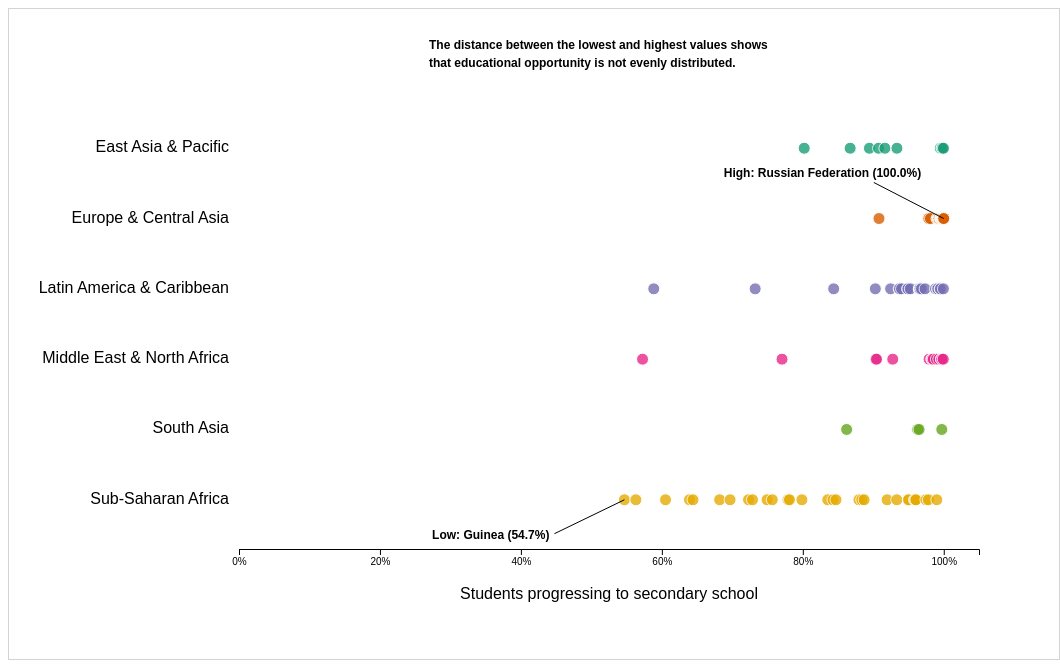
D3 v5 page, settled after 480 driven frames (8 s of simulated time); the page loaded 4 data file(s).



// Parameters: This is where I store the variables that store the current state of the visualization.

var currentScene = 1;
var selectedYear = 2012;
var selectedRegion = "All Regions";
var selectedCountry = null;
var selectedMetric = "GDP per capita";


// CSV file data
var scene1Data;
var scene2Data;
var scene3Data;
var scene4Data;


// Init function: runs when the page first loads

async function init() {
  scene1Data = await d3.csv("scene1_data.csv");
  scene2Data = await d3.csv("scene2_data.csv");
  scene3Data = await d3.csv("scene3_data.csv");
  scene4Data = await d3.csv("scene4_data.csv");

  // convert string data into numbers
  scene1Data.forEach(function(d) {
    d.Year = +d.Year;
    d.Progression = +d.Progression;
  });

  scene2Data.forEach(function(d) {
    d.Year = +d.Year;
    d.Progression = +d.Progression;
    d.GDP = +d.GDP;
  });

  scene3Data.forEach(function(d) {
    d.Year = +d.Year;
    d.Progression = +d.Progression;
    d.SlumPopulation = +d.SlumPopulation;
  });

  scene4Data.forEach(function(d) {
    d.Year = +d.Year;
    d.Progression = +d.Progression;
    d.Value = +d.Value;
  });

  createDropdowns();
  createTriggers();
  drawScene1();
}

// Initialize dropdowns

function createDropdowns() {
  var years = d3.set(
    scene1Data.map(function(d) {
      return d.Year;
    })
  ).values();

  years = years.map(Number).sort(function(a, b) {
    return b - a;
  });

  // Filter out years with fewer than 80 countries of data (not enough data for observation)
  years = years.filter(function(year) {

    var count = scene1Data.filter(function(d) {
      return d.Year === year;
    }).length;

    return count >= 80;
  });

  // Add the years to year dropdown
  d3.select("#yearSelect")
    .selectAll("option")
    .data(years)
    .enter()
    .append("option")
    .attr("value", function(d) {
      return d;
    })
    .text(function(d) {
      return d;
    });

  d3.select("#yearSelect")
    .property("value", selectedYear);


  // Find all available regions
  var regions = d3.set(
    scene1Data.map(function(d) {
      return d.Region;
    })
  ).values().sort();

  regions.unshift("All Regions");

  // Add regions to region dropdown
  d3.select("#regionSelect")
    .selectAll("option")
    .data(regions)
    .enter()
    .append("option")
    .attr("value", function(d) {
      return d;
    })
    .text(function(d) {
      return d;
    });
}

// SCENE 1: Dot Plot of Educational Progression
// How many students continue to secondary school

function drawScene1() {

  d3.select("#metricControls")
    .style("display", "none");

  currentScene = 1;

  // Update the text for Scene 1.
  d3.select("#title")
    .text("Educational Opportunity Around the World");

  d3.select("#description")
    .text(
      "Not every country provides the same opportunities for students to continue " +
      "into secondary school. Let's begin by exploring how educational progression " +
      "varies across the world."
    );

  d3.select("#sceneNumber")
    .text("Scene 1 of 4");

  d3.select("#previousButton")
    .property("disabled", true);

  d3.select("#nextButton")
    .property("disabled", false)
    .text("Next Scene");

  // Filter the data to selected year in dropdown
  var yearData = scene1Data.filter(function(d) {
    return d.Year === selectedYear;
  });

  // Get list of regions for the y-axis
  var regions = d3.set(
    yearData.map(function(d) {
      return d.Region;
    })
  ).values().sort();

  // Set up chart size
  var width = 740;
  var height = 450;

  // Create x-axis
  var x = d3.scaleLinear()
    .domain([0, 105])
    .range([0, width]);

  // Create y-axis
  var y = d3.scaleBand()
    .domain(regions)
    .range([0, height])
    .padding(0.4);

  // Give every region a different color
  var color = d3.scaleOrdinal(d3.schemeDark2)
    .domain(regions);

  // Clear the old chart before redrawing
  d3.select("svg")
    .selectAll("*")
    .remove();

  // Create chart group
  var chart = d3.select("svg")
    .append("g")
    .attr("transform", "translate(230,90)");

  // Add x-axis
  var xAxis = d3.axisBottom(x)
    .tickValues([0, 20, 40, 60, 80, 100])
    .tickFormat(function(d) {
      return d + "%";
    });

  chart.append("g")
    .attr("transform", "translate(0," + height + ")")
    .call(xAxis);

  // Add x-axis label
  chart.append("text")
    .attr("x", width / 2)
    .attr("y", height + 50)
    .attr("text-anchor", "middle")
    .text("Students progressing to secondary school");

  // Add region names on the left
  chart.selectAll(".regionLabel")
    .data(regions)
    .enter()
    .append("text")
    .attr("class", "regionLabel")
    .attr("x", -10)
    .attr("y", function(d) {
      return y(d) + y.bandwidth() / 2 + 4;
    })
    .attr("text-anchor", "end")
    .text(function(d) {
      return d;
    });

  // Add one circle for each country
  chart.selectAll("circle")
    .data(yearData)
    .enter()
    .append("circle")
    .attr("cx", function(d) {
      return x(d.Progression);
    })
    .attr("cy", function(d) {
      return y(d.Region) + y.bandwidth() / 2;
    })
    .attr("r", function(d) {
      if (d["Country Code"] === selectedCountry) {
        return 9;
      }

      return 6;
    })
    .attr("fill", function(d) {
      return color(d.Region);
    })
    .attr("opacity", function(d) {

      // Fade countries outside the selected region
      if (
        selectedRegion !== "All Regions" &&
        d.Region !== selectedRegion
      ) {
        return 0.1;
      }

      // Fade other countries after one is clicked
      if (
        selectedCountry !== null &&
        d["Country Code"] !== selectedCountry
      ) {
        return 0.25;
      }

      return 0.8;
    })
    .attr("stroke", function(d) {

      if (d["Country Code"] === selectedCountry) {
        return "black";
      }

      return "white";
    })
    .attr("stroke-width", function(d) {

      if (d["Country Code"] === selectedCountry) {
        return 3;
      }

      return 1;
    })

    // Trigger tooltip logic
    .on("mouseover", function(d) {

      d3.select("#tooltip")
        .style("display", "block")
        .html(
          "<b>" + d["Country Name"] + "</b><br>" +
          d.Region + "<br>" +
          "Progression: " + d.Progression.toFixed(1) + "%<br>" +
          "Year: " + d.Year
        );

      d3.select(this)
        .attr("r", 9)
        .attr("stroke", "black")
        .attr("stroke-width", 2);
    })

    .on("mousemove", function() {

      d3.select("#tooltip")
        .style("left", (d3.event.pageX + 10) + "px")
        .style("top", (d3.event.pageY + 10) + "px");
    })

    .on("mouseout", function(d) {

      d3.select("#tooltip")
        .style("display", "none");

      if (d["Country Code"] !== selectedCountry) {
        d3.select(this)
          .attr("r", 6)
          .attr("stroke", "white")
          .attr("stroke-width", 1);
      }
    })

    // Country click trigger logic
    .on("click", function(d) {

      if (selectedCountry === d["Country Code"]) {
        selectedCountry = null;
      } else {
        selectedCountry = d["Country Code"];
      }

      updateScene1CountryDetails(d);
      drawScene1();
    });

  // Create permanent annotations
  drawScene1Annotations(chart, yearData, x, y);

  // Update summary text
  updateScene1Summary(yearData);
}

// SCENE 1: Annotations

function drawScene1Annotations(chart, yearData, x, y) {

  // If a region is selected, use only that region for annotations
  var annotationData = yearData;

  if (selectedRegion !== "All Regions") {
    annotationData = yearData.filter(function(d) {
      return d.Region === selectedRegion;
    });
  }

  if (annotationData.length === 0) {
    return;
  }

  // Find the highest country
  var highest = annotationData.reduce(function(a, b) {
    return a.Progression > b.Progression ? a : b;
  });

  // Find the lowest country
  var lowest = annotationData.reduce(function(a, b) {
    return a.Progression < b.Progression ? a : b;
  });

  // Highest country annotation line
  chart.append("line")
    .attr("x1", x(highest.Progression))
    .attr("y1", y(highest.Region) + y.bandwidth() / 2)
    .attr("x2", x(highest.Progression) - 70)
    .attr("y2", y(highest.Region) - 15)
    .attr("stroke", "black");

  // Highest country annotation text
  chart.append("text")
    .attr("class", "annotation")
    .attr("x", x(highest.Progression) - 220)
    .attr("y", y(highest.Region) - 20)
    .text(
      "High: " +
      highest["Country Name"] +
      " (" +
      highest.Progression.toFixed(1) +
      "%)"
    );

  // Lowest country annotation line
  chart.append("line")
    .attr("x1", x(lowest.Progression))
    .attr("y1", y(lowest.Region) + y.bandwidth() / 2)
    .attr("x2", x(lowest.Progression) - 70)
    .attr("y2", y(lowest.Region) + 55)
    .attr("stroke", "black");

  // Lowest country annotation text
  chart.append("text")
    .attr("class", "annotation")
    .attr("x", x(lowest.Progression) - 75)
    .attr("y", y(lowest.Region) + 60)
    .attr("text-anchor", "end")
    .text(
      "Low: " +
      lowest["Country Name"] +
      " (" +
      lowest.Progression.toFixed(1) +
      "%)"
    );

  // Main narrative annotation
  chart.append("text")
    .attr("class", "annotation")
    .attr("x", 190)
    .attr("y", -50)
    .text(
      "The distance between the lowest and highest values shows"
    );

  chart.append("text")
    .attr("class", "annotation")
    .attr("x", 190)
    .attr("y", -32)
    .text(
      "that educational opportunity is not evenly distributed."
    );
}

// SCENE 1: Summary

function updateScene1Summary(yearData) {

  var shownData = yearData;

  if (selectedRegion !== "All Regions") {
    shownData = yearData.filter(function(d) {
      return d.Region === selectedRegion;
    });
  }

  if (shownData.length === 0) {
    d3.select("#summary")
      .text("No countries have data for this selection.");

    return;
  }

  var median = d3.median(shownData, function(d) {
    return d.Progression;
  });

  d3.select("#summary")
    .text(
      shownData.length +
      " countries shown | Median: " +
      median.toFixed(1) +
      "%"
    );
}

// SCENE 1: Details for selected country

function updateScene1CountryDetails(d) {

  if (selectedCountry === null) {
    d3.select("#countryDetails")
      .text("Click a country to keep it highlighted.");
  } else {
    d3.select("#countryDetails")
      .html(
        "<b>" + d["Country Name"] + "</b>: " +
        d.Progression.toFixed(1) +
        "% of students progressed to secondary school in " +
        d.Year + "."
      );
  }
}

// SCENE 2: Scatterplot of Education and GDP

function drawScene2() {

  d3.select("#metricControls")
    .style("display", "none");

  currentScene = 2;

  // Update text for Scene 2
  d3.select("#title")
    .text("Does More Education Coincide with Greater Prosperity?");

  d3.select("#description")
    .text(
      "Countries with higher rates of secondary-school progression often " +
      "also have higher GDP per capita. Explore the relationship between " +
      "education and economic prosperity."
    );

  d3.select("#sceneNumber")
    .text("Scene 2 of 4");

  d3.select("#previousButton")
    .property("disabled", false);

  d3.select("#nextButton")
    .property("disabled", false)
    .text("Next Scene");

  // Filter data to the selected year
  var yearData = scene2Data.filter(function(d) {
    return d.Year === selectedYear;
  });

  // Filter to selected region
  if (selectedRegion !== "All Regions") {
    yearData = yearData.filter(function(d) {
      return d.Region === selectedRegion;
    });
  }

  // Clear old chart
  d3.select("svg")
    .selectAll("*")
    .remove();

  // Handle selections with no data
  if (yearData.length === 0) {

    d3.select("#summary")
      .text("No countries have both education and GDP data for this selection.");

    d3.select("#countryDetails")
      .text("Try selecting a different year or region.");

    return;
  }

  // Set chart size
  var width = 740;
  var height = 450;

  // Create the x scale for education
  var x = d3.scaleLinear()
    .domain([0, 105])
    .range([0, width]);

  // Find smallest and largest GDP values
  var lowestGDP = d3.min(yearData, function(d) {
    return d.GDP;
  });

  var highestGDP = d3.max(yearData, function(d) {
    return d.GDP;
  });

  // Logarithmic y scale
  var y = d3.scaleLog()
    .domain([lowestGDP * 0.8, highestGDP * 1.2])
    .range([height, 0]);

  // Create region colors
  var regions = d3.set(
    yearData.map(function(d) {
      return d.Region;
    })
  ).values();

  var color = d3.scaleOrdinal(d3.schemeDark2)
    .domain(regions);

  // Create chart group
  var chart = d3.select("svg")
    .append("g")
    .attr("transform", "translate(150,90)");

  // Create x-axis
  var xAxis = d3.axisBottom(x)
    .tickValues([0, 20, 40, 60, 80, 100])
    .tickFormat(function(d) {
      return d + "%";
    });

  chart.append("g")
    .attr("transform", "translate(0," + height + ")")
    .call(xAxis);

  // Add x-axis label
  chart.append("text")
    .attr("x", width / 2)
    .attr("y", height + 50)
    .attr("text-anchor", "middle")
    .text("Students progressing to secondary school");

  // Create y-axis
  var yAxis = d3.axisLeft(y)
    .ticks(6)
    .tickFormat(function(d) {
      return "$" + d3.format(",")(d);
    });

  chart.append("g")
    .call(yAxis);

  // Add y-axis label.
  chart.append("text")
    .attr("transform", "rotate(-90)")
    .attr("x", -height / 2)
    .attr("y", -105)
    .attr("text-anchor", "middle")
    .text("GDP per capita (constant 2015 US$)");

  // Add circle for each country
  chart.selectAll("circle")
    .data(yearData)
    .enter()
    .append("circle")
    .attr("cx", function(d) {
      return x(d.Progression);
    })
    .attr("cy", function(d) {
      return y(d.GDP);
    })
    .attr("r", function(d) {
      if (d["Country Code"] === selectedCountry) {
        return 9;
      }

      return 6;
    })
    .attr("fill", function(d) {
      return color(d.Region);
    })
    .attr("opacity", function(d) {

      if (
        selectedCountry !== null &&
        d["Country Code"] !== selectedCountry
      ) {
        return 0.25;
      }

      return 0.8;
    })
    .attr("stroke", function(d) {

      if (d["Country Code"] === selectedCountry) {
        return "black";
      }

      return "white";
    })
    .attr("stroke-width", function(d) {

      if (d["Country Code"] === selectedCountry) {
        return 3;
      }

      return 1;
    })

    // Trigger tooltip logic
    .on("mouseover", function(d) {

      d3.select("#tooltip")
        .style("display", "block")
        .html(
          "<b>" + d["Country Name"] + "</b><br>" +
          d.Region + "<br>" +
          "Progression: " + d.Progression.toFixed(1) + "%<br>" +
          "GDP per capita: $" + d3.format(",.0f")(d.GDP) + "<br>" +
          "Year: " + d.Year
        );

      d3.select(this)
        .attr("r", 9)
        .attr("stroke", "black")
        .attr("stroke-width", 2);
    })

    .on("mousemove", function() {

      d3.select("#tooltip")
        .style("left", (d3.event.pageX + 10) + "px")
        .style("top", (d3.event.pageY + 10) + "px");
    })

    .on("mouseout", function(d) {

      d3.select("#tooltip")
        .style("display", "none");

      if (d["Country Code"] !== selectedCountry) {
        d3.select(this)
          .attr("r", 6)
          .attr("stroke", "white")
          .attr("stroke-width", 1);
      }
    })

    // Country click trigger logic
    .on("click", function(d) {

      if (selectedCountry === d["Country Code"]) {
        selectedCountry = null;
      } else {
        selectedCountry = d["Country Code"];
      }

      updateScene2CountryDetails(d);
      drawScene2();
    });

  // Add permanent annotations
  drawScene2Annotations(chart, yearData, x, y);

  // Update summary
  d3.select("#summary")
    .text(
      yearData.length +
      " countries shown | Year: " +
      selectedYear
    );
}

// SCENE 2: Annotations

function drawScene2Annotations(chart, yearData, x, y) {

  // Find countries with progression of at least 95%
  var highEducationCountries = yearData.filter(function(d) {
    return d.Progression >= 95;
  });

  // If filter is empty, use all countries
  if (highEducationCountries.length === 0) {
    highEducationCountries = yearData;
  }

  // Find the country with highest GDP in that group
  var highExample = highEducationCountries.reduce(function(a, b) {
    return a.GDP > b.GDP ? a : b;
  });

  // Draw line to the high example
  chart.append("line")
    .attr("x1", x(highExample.Progression))
    .attr("y1", y(highExample.GDP))
    .attr("x2", x(highExample.Progression) - 100)
    .attr("y2", y(highExample.GDP) + 60)
    .attr("stroke", "black");

  // Add text for high example
  chart.append("text")
    .attr("class", "annotation")
    .attr("x", x(highExample.Progression) - 280)
    .attr("y", y(highExample.GDP) + 75)
    .text(
      highExample["Country Name"] +
      " combines high progression with high GDP."
    );

  // Find countries with progression below 75%
  var lowEducationCountries = yearData.filter(function(d) {
    return d.Progression < 75;
  });

  if (lowEducationCountries.length > 0) {

    // Find the lowest GDP country in that group
    var lowExample = lowEducationCountries.reduce(function(a, b) {
      return a.GDP < b.GDP ? a : b;
    });

    // Draw a line to the low example
    chart.append("line")
      .attr("x1", x(lowExample.Progression))
      .attr("y1", y(lowExample.GDP))
      .attr("x2", x(lowExample.Progression) - 80)
      .attr("y2", y(lowExample.GDP) - 50)
      .attr("stroke", "black");

    // Add text for low example
    chart.append("text")
      .attr("class", "annotation")
      .attr("x", x(lowExample.Progression) - 85)
      .attr("y", y(lowExample.GDP) - 55)
      .attr("text-anchor", "end")
      .text(
        lowExample["Country Name"] +
        " has lower values for both measures."
      );
  }

  // Add main narrative annotation
  chart.append("text")
    .attr("class", "annotation")
    .attr("x", 180)
    .attr("y", -50)
    .text(
      "The overall upward pattern suggests that countries with higher"
    );

  chart.append("text")
    .attr("class", "annotation")
    .attr("x", 180)
    .attr("y", -32)
    .text(
      "school progression also tend to have higher GDP per capita."
    );
}

// SCENE 2: Country Details

function updateScene2CountryDetails(d) {

  if (selectedCountry === null) {
    d3.select("#countryDetails")
      .text("Click a country to keep it highlighted.");
  } else {
    d3.select("#countryDetails")
      .html(
        "<b>" + d["Country Name"] + "</b><br>" +
        "Secondary-school progression: " +
        d.Progression.toFixed(1) + "%<br>" +
        "GDP per capita: $" +
        d3.format(",.0f")(d.GDP)
      );
  }
}

// SCENE 3: Scatterplot of Education and Slum Population

function drawScene3() {

  d3.select("#metricControls")
    .style("display", "none");

  currentScene = 3;

  // Update text for Scene 3
  d3.select("#title")
    .text("Does Education Relate to Better Living Conditions?");

  d3.select("#description")
    .text(
      "Countries with higher educational progression also tend to have " +
      "lower percentages of people living in urban slums. Explore how " +
      "education relates to quality of life."
    );

  d3.select("#sceneNumber")
    .text("Scene 3 of 4");

  d3.select("#previousButton")
    .property("disabled", false);

  d3.select("#nextButton")
    .property("disabled", false)
    .text("Next Scene");

  // Filter data to the selected year
  var yearData = scene3Data.filter(function(d) {
    return d.Year === selectedYear;
  });

  // Filter to selected region
  if (selectedRegion !== "All Regions") {
    yearData = yearData.filter(function(d) {
      return d.Region === selectedRegion;
    });
  }

  // Clear old chart
  d3.select("svg")
    .selectAll("*")
    .remove();

  // Handle selections with no data
  if (yearData.length === 0) {
    // Update summary
  d3.select("#summary")
      .text(
        "No countries have both education and slum population data " +
        "for this year and region."
      );

    d3.select("#countryDetails")
      .text("Try selecting another year or region.");

    return;
  }

  // Set chart size
  var width = 740;
  var height = 450;

  // Create the x scale for education
  var x = d3.scaleLinear()
    .domain([0, 105])
    .range([0, width]);

  // Create the y scale for slum population
  var y = d3.scaleLinear()
    .domain([0, 100])
    .range([height, 0]);

  // Create region colors
  var regions = d3.set(
    yearData.map(function(d) {
      return d.Region;
    })
  ).values();

  var color = d3.scaleOrdinal(d3.schemeDark2)
    .domain(regions);

  // Create chart group
  var chart = d3.select("svg")
    .append("g")
    .attr("transform", "translate(150,90)");

  // Create x-axis
  var xAxis = d3.axisBottom(x)
    .tickValues([0, 20, 40, 60, 80, 100])
    .tickFormat(function(d) {
      return d + "%";
    });

  chart.append("g")
    .attr("transform", "translate(0," + height + ")")
    .call(xAxis);

  // Add x-axis label
  chart.append("text")
    .attr("x", width / 2)
    .attr("y", height + 50)
    .attr("text-anchor", "middle")
    .text("Students progressing to secondary school");

  // Create y-axis
  var yAxis = d3.axisLeft(y)
    .tickValues([0, 20, 40, 60, 80, 100])
    .tickFormat(function(d) {
      return d + "%";
    });

  chart.append("g")
    .call(yAxis);

  // Add y-axis label
  chart.append("text")
    .attr("transform", "rotate(-90)")
    .attr("x", -height / 2)
    .attr("y", -105)
    .attr("text-anchor", "middle")
    .text("Urban population living in slums");

  // Add one circle for each country
  chart.selectAll("circle")
    .data(yearData)
    .enter()
    .append("circle")
    .attr("cx", function(d) {
      return x(d.Progression);
    })
    .attr("cy", function(d) {
      return y(d.SlumPopulation);
    })
    .attr("r", function(d) {
      if (d["Country Code"] === selectedCountry) {
        return 9;
      }
      return 6;
    })
    .attr("fill", function(d) {
      return color(d.Region);
    })
    .attr("opacity", function(d) {
      if (
        selectedCountry !== null &&
        d["Country Code"] !== selectedCountry
      ) {
        return 0.25;
      }
      return 0.8;
    })
    .attr("stroke", function(d) {
      if (d["Country Code"] === selectedCountry) {
        return "black";
      }
      return "white";
    })
    .attr("stroke-width", function(d) {
      if (d["Country Code"] === selectedCountry) {
        return 3;
      }
      return 1;
    })
    // Trigger tooltip logic
    .on("mouseover", function(d) {
      d3.select("#tooltip")
        .style("display", "block")
        .html(
          "<b>" + d["Country Name"] + "</b><br>" +
          d.Region + "<br>" +
          "Progression: " + d.Progression.toFixed(1) + "%<br>" +
          "Population living in slums: " +
          d.SlumPopulation.toFixed(1) + "%<br>" +
          "Year: " + d.Year
        );

      d3.select(this)
        .attr("r", 9)
        .attr("stroke", "black")
        .attr("stroke-width", 2);
    })
    .on("mousemove", function() {
      d3.select("#tooltip")
        .style("left", (d3.event.pageX + 10) + "px")
        .style("top", (d3.event.pageY + 10) + "px");
    })
    .on("mouseout", function(d) {
      d3.select("#tooltip")
        .style("display", "none");

      if (d["Country Code"] !== selectedCountry) {
        d3.select(this)
          .attr("r", 6)
          .attr("stroke", "white")
          .attr("stroke-width", 1);
      }
    })
    // Country click trigger logic
    .on("click", function(d) {
      if (selectedCountry === d["Country Code"]) {
        selectedCountry = null;
      } else {
        selectedCountry = d["Country Code"];
      }

      updateScene3CountryDetails(d);
      drawScene3();
    });

  // Add permanent annotations
  drawScene3Annotations(chart, yearData, x, y);

  d3.select("#summary")
    .text(
      yearData.length +
      " countries shown | Year: " +
      selectedYear
    );
}

// SCENE 3: Annotations

function drawScene3Annotations(chart, yearData, x, y) {

  // Find countries with high progression and low slum populations
  var betterConditions = yearData.filter(function(d) {
    return d.Progression >= 90 && d.SlumPopulation <= 20;
  });

  if (betterConditions.length > 0) {

    // Use the first matching country as a positive example
    var goodExample = betterConditions[0];

    // Draw line to the positive example
    chart.append("line")
      .attr("x1", x(goodExample.Progression))
      .attr("y1", y(goodExample.SlumPopulation))
      .attr("x2", x(goodExample.Progression) - 110)
      .attr("y2", y(goodExample.SlumPopulation) - 55)
      .attr("stroke", "black");

    // Add text for the positive example
    chart.append("text")
      .attr("class", "annotation")
      .attr("x", x(goodExample.Progression) - 300)
      .attr("y", y(goodExample.SlumPopulation) - 60)
      .text(
        goodExample["Country Name"] +
        " has high progression and a low slum percentage."
      );
  }

  // Find countries with lower progression and higher slum populations
  var challengingConditions = yearData.filter(function(d) {
    return d.Progression < 80 && d.SlumPopulation >= 40;
  });

  if (challengingConditions.length > 0) {

    // Use the first matching country as a challenging example
    var challengeExample = challengingConditions[0];

    // Draw line to the challenging example
    chart.append("line")
      .attr("x1", x(challengeExample.Progression))
      .attr("y1", y(challengeExample.SlumPopulation))
      .attr("x2", x(challengeExample.Progression) + 90)
      .attr("y2", y(challengeExample.SlumPopulation) + 55)
      .attr("stroke", "black");

    // Add text for the challenging example
    chart.append("text")
      .attr("class", "annotation")
      .attr("x", x(challengeExample.Progression) + 95)
      .attr("y", y(challengeExample.SlumPopulation) + 60)
      .text(
        challengeExample["Country Name"] +
        " faces challenges in both measures."
      );
  }

  // Add main narrative annotation
  chart.append("text")
    .attr("class", "annotation")
    .attr("x", 175)
    .attr("y", -50)
    .text(
      "The overall downward pattern suggests that higher school"
    );

  chart.append("text")
    .attr("class", "annotation")
    .attr("x", 175)
    .attr("y", -32)
    .text(
      "progression is often associated with lower slum populations."
    );
}

// SCENE 3: Country Details

function updateScene3CountryDetails(d) {

  if (selectedCountry === null) {
    d3.select("#countryDetails")
      .text("Click a country to keep it highlighted.");
  } else {
    d3.select("#countryDetails")
      .html(
        "<b>" + d["Country Name"] + "</b><br>" +
        "Secondary-school progression: " +
        d.Progression.toFixed(1) + "%<br>" +
        "Urban population living in slums: " +
        d.SlumPopulation.toFixed(1) + "%"
      );
  }
}

// SCENE 4: Free User Exploration

function drawScene4() {

  currentScene = 4;

  // Show the extra metric dropdown only in Scene 4
  d3.select("#metricControls")
    .style("display", "inline");

  d3.select("#metricSelect")
    .property("value", selectedMetric);

  d3.select("#title")
    .text("Continue Exploring the Data");

  d3.select("#description")
    .text(
      "Education is connected to many aspects of development. " +
      "Compare additional indicators and investigate the patterns " +
      "for yourself."
    );

  d3.select("#sceneNumber")
    .text("Scene 4 of 4");

  d3.select("#previousButton")
    .property("disabled", false);

  d3.select("#nextButton")
    .property("disabled", true)
    .text("End of Story");

  // Filter to selected year and metric
  var yearData = scene4Data.filter(function(d) {
    return d.Year === selectedYear &&
           d.Metric === selectedMetric;
  });

  // Filter to selected region
  if (selectedRegion !== "All Regions") {
    yearData = yearData.filter(function(d) {
      return d.Region === selectedRegion;
    });
  }

  // Clear previous chart
  d3.select("svg")
    .selectAll("*")
    .remove();

  if (yearData.length === 0) {

    d3.select("#summary")
      .text("No matching data is available. Try another year, region, or outcome.");

    d3.select("#countryDetails")
      .text("Use the controls above to make another selection.");

    return;
  }

  var width = 740;
  var height = 450;

  // Education is always shown on x-axis
  var x = d3.scaleLinear()
    .domain([0, 105])
    .range([0, width]);

  var y;
  var yAxis;
  var yLabel;

  // Logarithmic scale because GDP values vary
  if (selectedMetric === "GDP per capita") {

    var lowestValue = d3.min(yearData, function(d) {
      return d.Value;
    });

    var highestValue = d3.max(yearData, function(d) {
      return d.Value;
    });

    y = d3.scaleLog()
      .domain([lowestValue * 0.8, highestValue * 1.2])
      .range([height, 0]);

    yAxis = d3.axisLeft(y)
      .ticks(6)
      .tickFormat(function(d) {
        return "$" + d3.format(",")(d);
      });

    yLabel = "GDP per capita (constant 2015 US$)";

  } else {

    var highestPercent = d3.max(yearData, function(d) {
      return d.Value;
    });

    var yMaximum = Math.max(20, Math.ceil(highestPercent / 10) * 10);

    y = d3.scaleLinear()
      .domain([0, yMaximum])
      .range([height, 0]);

    yAxis = d3.axisLeft(y)
      .ticks(6)
      .tickFormat(function(d) {
        return d + "%";
      });

    if (selectedMetric === "Population living in slums") {
      yLabel = "Urban population living in slums";
    }

    if (selectedMetric === "Unemployment") {
      yLabel = "Unemployment rate";
    }

    if (selectedMetric === "Poverty") {
      yLabel = "Population living below $3.00 per day";
    }
  }

  var regions = d3.set(
    yearData.map(function(d) {
      return d.Region;
    })
  ).values();

  var color = d3.scaleOrdinal(d3.schemeDark2)
    .domain(regions);

  var chart = d3.select("svg")
    .append("g")
    .attr("transform", "translate(150,90)");

  var xAxis = d3.axisBottom(x)
    .tickValues([0, 20, 40, 60, 80, 100])
    .tickFormat(function(d) {
      return d + "%";
    });

  chart.append("g")
    .attr("transform", "translate(0," + height + ")")
    .call(xAxis);

  chart.append("text")
    .attr("x", width / 2)
    .attr("y", height + 50)
    .attr("text-anchor", "middle")
    .text("Students progressing to secondary school");

  chart.append("g")
    .call(yAxis);

  chart.append("text")
    .attr("transform", "rotate(-90)")
    .attr("x", -height / 2)
    .attr("y", -105)
    .attr("text-anchor", "middle")
    .text(yLabel);

  chart.selectAll("circle")
    .data(yearData)
    .enter()
    .append("circle")
    .attr("cx", function(d) {
      return x(d.Progression);
    })
    .attr("cy", function(d) {
      return y(d.Value);
    })
    .attr("r", function(d) {

      if (d["Country Code"] === selectedCountry) {
        return 9;
      }

      return 6;
    })
    .attr("fill", function(d) {
      return color(d.Region);
    })
    .attr("opacity", function(d) {

      if (
        selectedCountry !== null &&
        d["Country Code"] !== selectedCountry
      ) {
        return 0.25;
      }

      return 0.8;
    })
    .attr("stroke", function(d) {

      if (d["Country Code"] === selectedCountry) {
        return "black";
      }

      return "white";
    })
    .attr("stroke-width", function(d) {

      if (d["Country Code"] === selectedCountry) {
        return 3;
      }

      return 1;
    })

    // Trigger tooltip logic
    .on("mouseover", function(d) {

      var valueText;

      if (selectedMetric === "GDP per capita") {
        valueText = "$" + d3.format(",.0f")(d.Value);
      } else {
        valueText = d.Value.toFixed(1) + "%";
      }

      d3.select("#tooltip")
        .style("display", "block")
        .html(
          "<b>" + d["Country Name"] + "</b><br>" +
          d.Region + "<br>" +
          "Progression: " + d.Progression.toFixed(1) + "%<br>" +
          selectedMetric + ": " + valueText + "<br>" +
          "Year: " + d.Year
        );

      d3.select(this)
        .attr("r", 9)
        .attr("stroke", "black")
        .attr("stroke-width", 2);
    })

    .on("mousemove", function() {

      d3.select("#tooltip")
        .style("left", (d3.event.pageX + 10) + "px")
        .style("top", (d3.event.pageY + 10) + "px");
    })

    .on("mouseout", function(d) {

      d3.select("#tooltip")
        .style("display", "none");

      if (d["Country Code"] !== selectedCountry) {
        d3.select(this)
          .attr("r", 6)
          .attr("stroke", "white")
          .attr("stroke-width", 1);
      }
    })

    // Country click trigger logic
    .on("click", function(d) {

      if (selectedCountry === d["Country Code"]) {
        selectedCountry = null;
      } else {
        selectedCountry = d["Country Code"];
      }

      updateScene4CountryDetails(d);
      drawScene4();
    });

  drawScene4Annotations(chart);

  d3.select("#summary")
    .text(
      yearData.length +
      " countries shown | Outcome: " +
      selectedMetric +
      " | Year: " +
      selectedYear
    );
}

// SCENE 4: Annotations

function drawScene4Annotations(chart) {

  chart.append("text")
    .attr("class", "annotation")
    .attr("x", 160)
    .attr("y", -50)
    .text(
      "Use the outcome dropdown to compare several possible relationships."
    );

  chart.append("text")
    .attr("class", "annotation")
    .attr("x", 160)
    .attr("y", -32)
    .text(
      "Look for patterns, exceptions, and differences between regions."
    );
}

// SCENE 4: Country Details

function updateScene4CountryDetails(d) {

  if (selectedCountry === null) {

    d3.select("#countryDetails")
      .text("Click a country to keep it highlighted.");

  } else {

    var valueText;

    if (selectedMetric === "GDP per capita") {
      valueText = "$" + d3.format(",.0f")(d.Value);
    } else {
      valueText = d.Value.toFixed(1) + "%";
    }

    d3.select("#countryDetails")
      .html(
        "<b>" + d["Country Name"] + "</b><br>" +
        "Secondary-school progression: " +
        d.Progression.toFixed(1) + "%<br>" +
        selectedMetric + ": " + valueText
      );
  }
}

// Draw current scene

function drawCurrentScene() {

  if (currentScene === 1) {
    drawScene1();
  }

  if (currentScene === 2) {
    drawScene2();
  }

  if (currentScene === 3) {
    drawScene3();
  }

  if (currentScene === 4) {
    drawScene4();
  }
}

// TRIGGERS: connect user actions to appropriate functions

function createTriggers() {

  // Trigger year dropdown logic
  d3.select("#yearSelect")
    .on("change", function() {

      selectedYear = +this.value;
      selectedCountry = null;

      d3.select("#countryDetails")
        .text("Click a country to keep it highlighted.");

      drawCurrentScene();
    });

  // Trigger region dropdown logic
  d3.select("#regionSelect")
    .on("change", function() {

      selectedRegion = this.value;
      selectedCountry = null;

      d3.select("#countryDetails")
        .text("Click a country to keep it highlighted.");

      drawCurrentScene();
    });

  // Trigger metric dropdown logic
  d3.select("#metricSelect")
    .on("change", function() {

      selectedMetric = this.value;
      selectedCountry = null;

      d3.select("#countryDetails")
        .text("Click a country to keep it highlighted.");

      drawScene4();
    });

  // Trigger reset button logic
  d3.select("#resetButton")
    .on("click", function() {

      selectedYear = 2012;
      selectedRegion = "All Regions";
      selectedCountry = null;
      selectedMetric = "GDP per capita";

      d3.select("#yearSelect")
        .property("value", selectedYear);

      d3.select("#regionSelect")
        .property("value", selectedRegion);

      d3.select("#metricSelect")
        .property("value", selectedMetric);

      d3.select("#countryDetails")
        .text("Click a country to keep it highlighted.");

      drawCurrentScene();
    });

  // Trigger next button logic
  d3.select("#nextButton")
    .on("click", function() {

      if (currentScene === 1) {
        currentScene = 2;
        selectedCountry = null;

        d3.select("#countryDetails")
          .text("Click a country to keep it highlighted.");

        drawScene2();
      } else if (currentScene === 2) {
        currentScene = 3;
        selectedCountry = null;

        d3.select("#countryDetails")
          .text("Click a country to keep it highlighted.");

        drawScene3();
      } else if (currentScene === 3) {
        currentScene = 4;
        selectedCountry = null;

        d3.select("#countryDetails")
          .text("Click a country to keep it highlighted.");

        drawScene4();
      }
    });

  // Trigger previous button logic
  d3.select("#previousButton")
    .on("click", function() {

      if (currentScene === 2) {
        currentScene = 1;
        selectedCountry = null;

        d3.select("#countryDetails")
          .text("Click a country to keep it highlighted.");

        drawScene1();
      } else if (currentScene === 3) {
        currentScene = 2;
        selectedCountry = null;

        d3.select("#countryDetails")
          .text("Click a country to keep it highlighted.");

        drawScene2();
      } else if (currentScene === 4) {
        currentScene = 3;
        selectedCountry = null;

        d3.select("#countryDetails")
          .text("Click a country to keep it highlighted.");

        drawScene3();
      }
    });
}



### data: scene4_data.csv, 492314 bytes — head not shown
### data: scene1_data.csv, 211374 bytes — head not shown
### data: scene2_data.csv, 177814 bytes — head not shown
### data: scene3_data.csv, 41619 bytes — head not shown